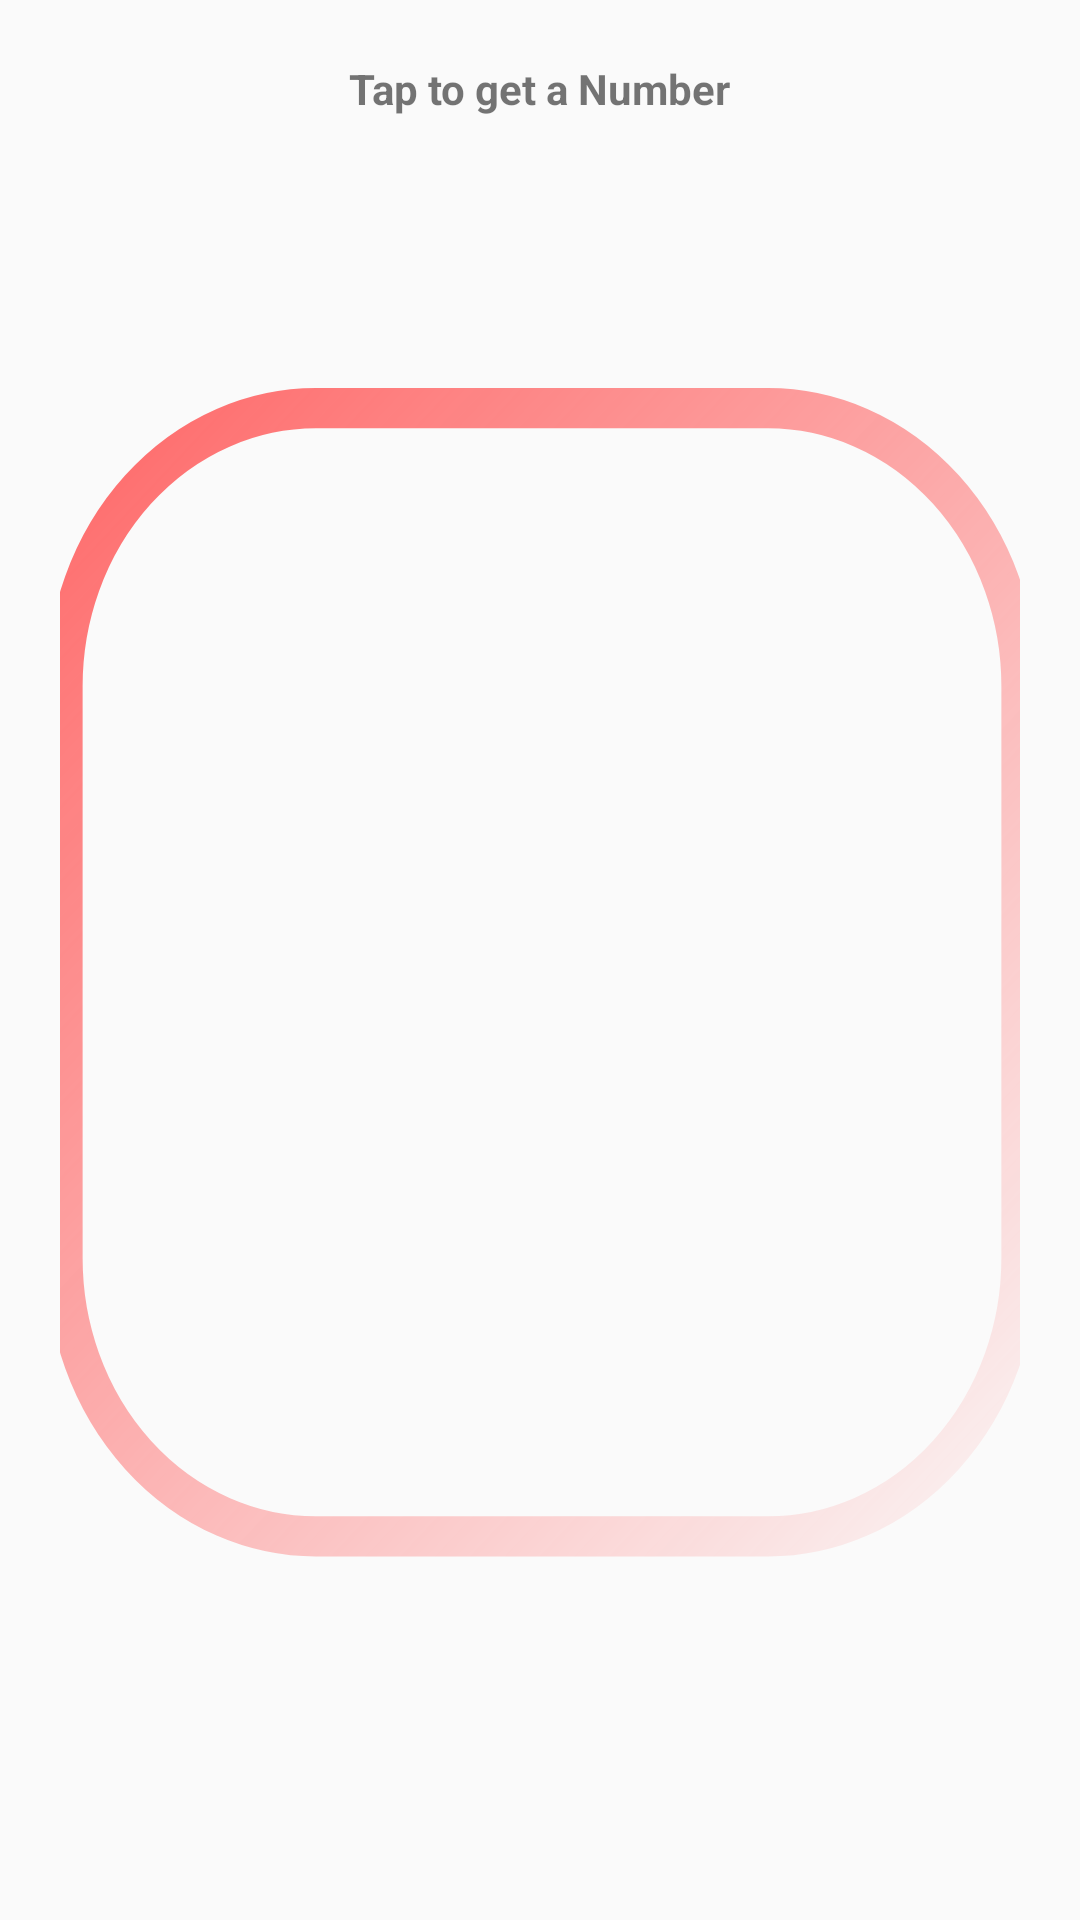

Produce the Android XML layout that renders to this screen, including the resource entries it uses.
<!-- AndroidManifest.xml: application theme AppTheme -->
<!-- res/layout/activity_digital_dice.xml -->
<?xml version="1.0" encoding="utf-8"?>
<androidx.constraintlayout.widget.ConstraintLayout xmlns:android="http://schemas.android.com/apk/res/android"
    xmlns:app="http://schemas.android.com/apk/res-auto"
    xmlns:tools="http://schemas.android.com/tools"
    android:id="@+id/parent"
    android:layout_width="match_parent"
    android:layout_height="match_parent"
    android:background="@drawable/bg_dice_activity"
    android:clickable="true"
    android:padding="20dp"
    tools:context=".DigitalDice">

    <TextView
        android:id="@+id/txtDiceNumber"
        android:layout_width="wrap_content"
        android:layout_height="wrap_content"
        android:layout_centerHorizontal="true"
        android:layout_centerVertical="true"
        android:textAppearance="@style/some_id"
        android:textColor="#433636"
        android:textSize="300dp"
        android:textStyle="bold"
        app:layout_constraintBottom_toBottomOf="parent"
        app:layout_constraintEnd_toEndOf="parent"
        app:layout_constraintStart_toStartOf="parent"
        app:layout_constraintTop_toTopOf="parent" />

    <TextView
        android:id="@+id/textView"
        android:layout_width="wrap_content"
        android:layout_height="wrap_content"
        android:autoSizeTextType="uniform"
        android:text="Tap to get a Number"
        android:textStyle="bold"
        app:layout_constraintLeft_toLeftOf="parent"
        app:layout_constraintRight_toRightOf="parent"
        app:layout_constraintTop_toTopOf="parent" />

    <View
        android:id="@+id/view"
        android:layout_width="350dp"
        android:layout_height="411dp"
        android:background="@drawable/ic_ret_svg"
        app:layout_constraintBottom_toBottomOf="parent"
        app:layout_constraintEnd_toEndOf="parent"
        app:layout_constraintHorizontal_bias="0.496"
        app:layout_constraintStart_toStartOf="parent"
        app:layout_constraintTop_toTopOf="parent"
        app:layout_constraintVertical_bias="0.578" />


</androidx.constraintlayout.widget.ConstraintLayout>
<!-- resources referenced by this layout -->
<resources>
  <!-- drawable ic_ret_svg (drawable) -->
  <vector xmlns:android="http://schemas.android.com/apk/res/android"
      xmlns:aapt="http://schemas.android.com/aapt"
      android:width="144dp"
      android:height="153dp"
      android:viewportWidth="144"
      android:viewportHeight="153">
    <path
        android:pathData="M41,2.5L103,2.5A34.5,34.5 0,0 1,137.5 37L137.5,108A34.5,34.5 0,0 1,103 142.5L41,142.5A34.5,34.5 0,0 1,6.5 108L6.5,37A34.5,34.5 0,0 1,41 2.5z"
        android:strokeWidth="5"
        android:fillColor="#00000000">
      <aapt:attr name="android:strokeColor">
        <gradient 
            android:startY="-41"
            android:startX="-10"
            android:endY="133"
            android:endX="158"
            android:type="linear">
          <item android:offset="0" android:color="#FFFF4949"/>
          <item android:offset="1" android:color="#00FF4949"/>
        </gradient>
      </aapt:attr>
    </path>
  </vector>
  <style name="some_id">
  
          <item name="android:textSize">
              96sp
          </item>
  
          <item name="android:letterSpacing">
              0.1
          </item>
  
      </style>
  <style name="AppTheme" parent="Theme.AppCompat.Light.NoActionBar">
          
          <item name="colorPrimary">#673AB7</item>
          <item name="colorPrimaryDark">#3D7BF4</item>
          <item name="colorAccent">@color/colorAccent</item>
      </style>
  <!-- not gathered from this repository: default colours our renderer supplied (Android Studio template values) -->
  <color name="colorAccent">#FF03DAC5</color>
</resources>
